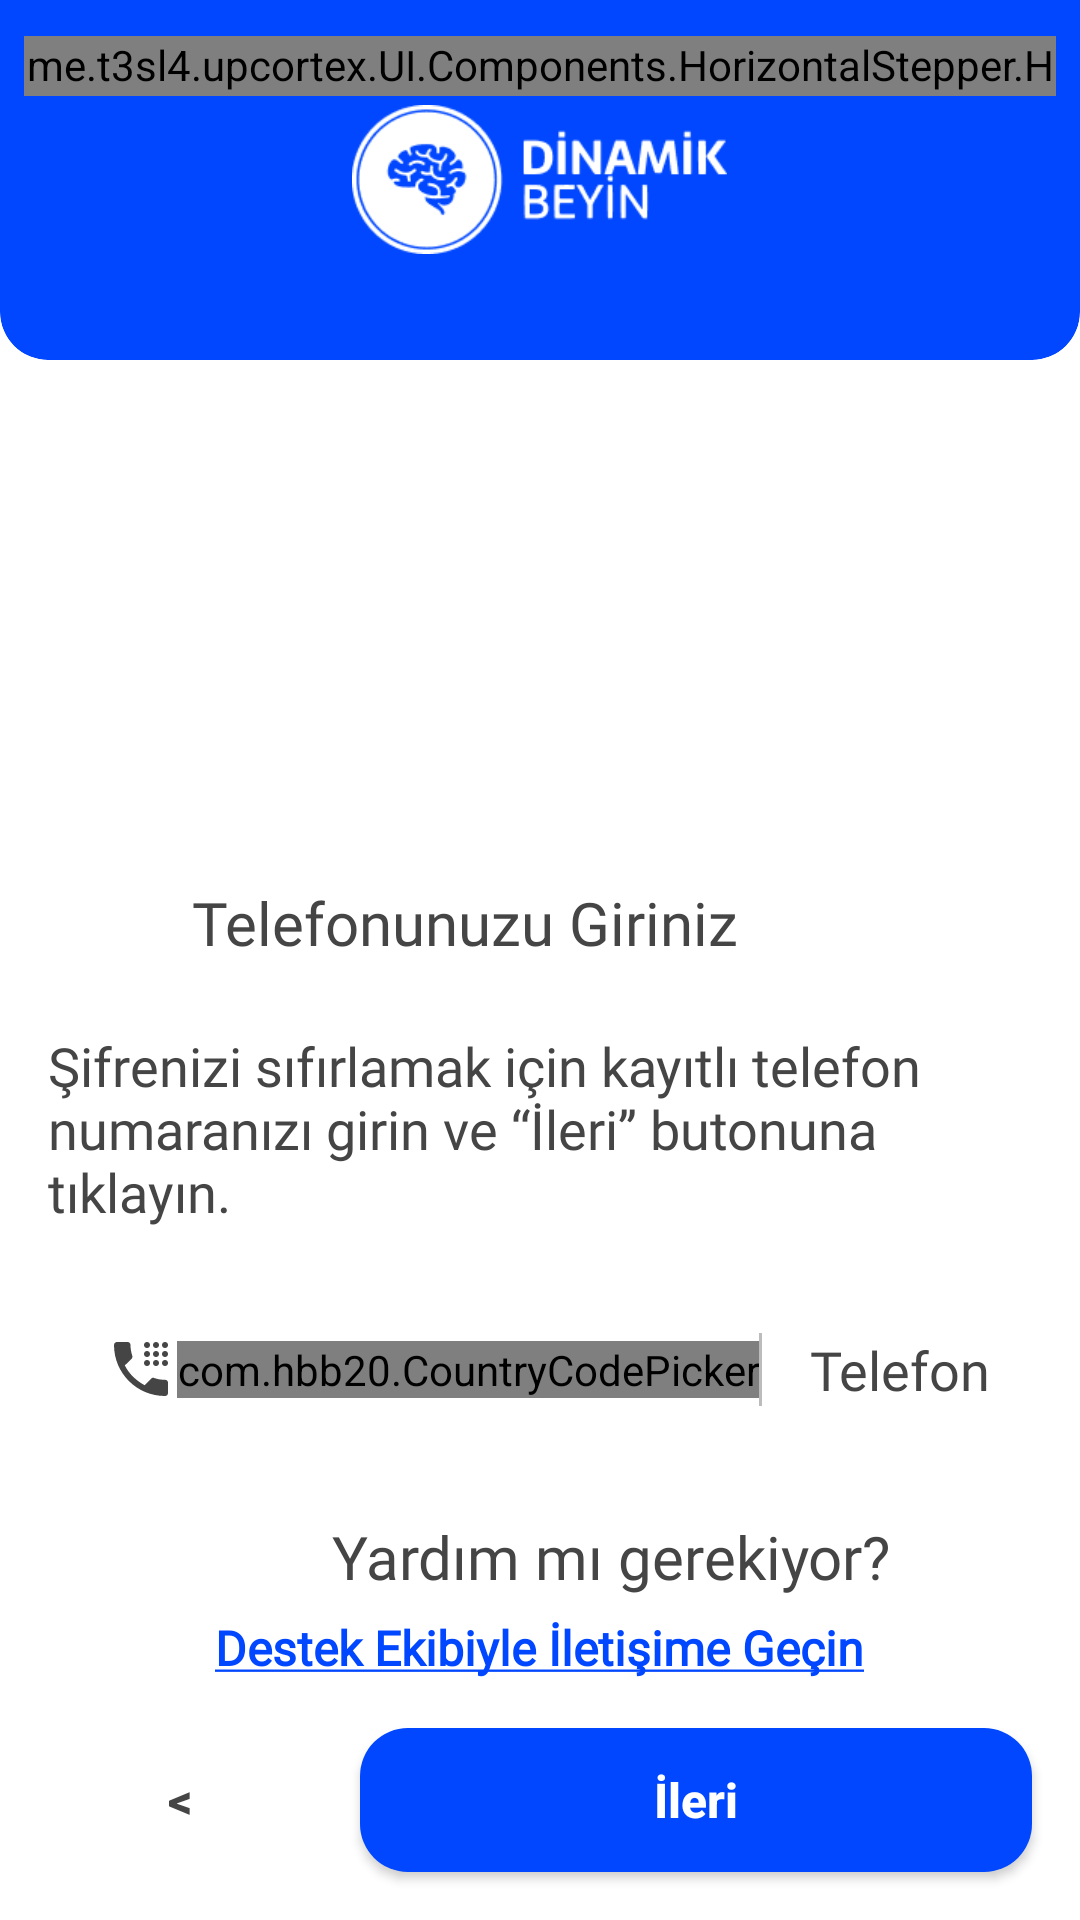

The Android layout XML behind this screen, and the referenced resources:
<!-- AndroidManifest.xml: application theme Theme.UpCortex -->
<!-- res/layout/activity_reset_pass_1.xml -->
<?xml version="1.0" encoding="utf-8"?>
<androidx.constraintlayout.widget.ConstraintLayout xmlns:android="http://schemas.android.com/apk/res/android"
    xmlns:app="http://schemas.android.com/apk/res-auto"
    android:layout_width="match_parent"
    android:layout_height="match_parent"
    android:background="@color/white"
    android:fitsSystemWindows="true"
    android:id="@+id/mainLayout">

    <LinearLayout
        android:layout_width="match_parent"
        android:layout_height="match_parent"
        android:orientation="vertical"
        app:layout_constraintTop_toTopOf="parent">

        <com.google.android.material.card.MaterialCardView
            style="@style/MyCardView"
            android:id="@+id/headerCard"
            android:layout_width="match_parent"
            android:layout_height="120dp"
            android:background="@color/transparent"
            app:cardPreventCornerOverlap="false"
            app:cardElevation="0dp">

            <com.google.android.material.imageview.ShapeableImageView
                android:layout_width="match_parent"
                android:layout_height="match_parent"
                android:src="@color/ratingColor"
                app:shapeAppearanceOverlay="@style/MyCardViewOverlay"
                android:scaleType="fitXY" />

            <me.t3sl4.upcortex.UI.Components.HorizontalStepper.HorizontalStepper
                android:layout_width="match_parent"
                android:layout_height="20dp"
                app:horizontalStepperStepSize="4"
                app:horizontalStepperCurrentStep="0"
                app:horizontalStepperCompletedColor="@color/secondaryColor"
                app:horizontalStepperCurrentColor="@color/white"
                app:horizontalStepperGeneralColor="@color/horizontalStepperColor"
                app:horizontalStepperLeftTopRadius="10dp"
                app:horizontalStepperLeftBottomRadius="10dp"
                app:horizontalStepperRightTopRadius="10dp"
                app:horizontalStepperRightBottomRadius="10dp"
                app:horizontalStepperPager="false"
                app:horizontalStepperPadding="6dp"
                android:layout_marginLeft="8dp"
                android:layout_marginRight="8dp"
                android:layout_marginTop="12dp"
                android:layout_marginBottom="12dp"/>

            <ImageView
                android:layout_width="125dp"
                android:layout_height="wrap_content"
                android:src="@drawable/logo_splash"
                android:layout_gravity="center" />
        </com.google.android.material.card.MaterialCardView>

        <LinearLayout
            android:layout_width="match_parent"
            android:layout_height="0dp"
            android:layout_weight="1.0"
            android:orientation="vertical"
            android:gravity="center"
            android:layout_gravity="center">

            <LinearLayout
                android:layout_width="match_parent"
                android:layout_height="wrap_content"
                android:orientation="vertical">
                <LinearLayout
                    android:layout_width="match_parent"
                    android:layout_height="wrap_content"
                    android:orientation="horizontal"
                    android:layout_gravity="center"
                    android:gravity="start"
                    android:layout_marginLeft="16dp"
                    android:layout_marginRight="16dp">
                    <ImageView
                        android:layout_width="36dp"
                        android:layout_height="match_parent"
                        android:src="@drawable/ikon_reset_phone"
                        app:tint="@color/ratingColor"
                        android:layout_gravity="center"
                        android:layout_marginRight="12dp"/>

                    <TextView
                        android:layout_width="wrap_content"
                        android:layout_height="wrap_content"
                        android:text="@string/reset_enter_phone"
                        android:layout_marginTop="12dp"
                        android:layout_gravity="center"
                        android:textColor="@color/darkBaseColor"
                        android:fontFamily="@font/roboto_flex"
                        android:textSize="20sp"
                        android:layout_marginBottom="8dp"
                        android:gravity="center"/>
                </LinearLayout>

                <TextView
                    android:layout_width="wrap_content"
                    android:layout_height="wrap_content"
                    android:text="@string/reset_enter_phone_desc"
                    android:layout_gravity="center"
                    android:textColor="@color/darkBaseColor"
                    android:fontFamily="@font/roboto_flex"
                    android:textSize="18sp"
                    android:layout_marginTop="16dp"
                    android:layout_marginBottom="12dp"
                    android:gravity="start"
                    android:layout_marginLeft="16dp"
                    android:layout_marginRight="16dp"/>

                <LinearLayout
                    android:layout_width="match_parent"
                    android:layout_height="wrap_content"
                    android:orientation="horizontal"
                    android:background="@drawable/button_support"
                    android:layout_marginLeft="16dp"
                    android:layout_marginRight="16dp"
                    android:layout_marginTop="12dp"
                    android:layout_gravity="center"
                    android:padding="3dp">

                    <ImageView
                        android:id="@+id/icon_start"
                        android:layout_width="wrap_content"
                        android:layout_height="wrap_content"
                        android:layout_marginStart="16dp"
                        android:src="@drawable/ikon_register_phone"
                        android:layout_gravity="center"
                        app:tint="@color/darkBaseColor" />

                    <com.hbb20.CountryCodePicker
                        android:id="@+id/country_code_picker"
                        android:layout_width="wrap_content"
                        android:layout_height="wrap_content"
                        app:ccp_defaultNameCode="TR"
                        app:ccp_showNameCode="false"
                        app:ccp_showFlag="false"
                        android:layout_gravity="center"/>

                    <View
                        android:id="@+id/divider"
                        android:layout_width="1dp"
                        android:layout_height="match_parent"
                        android:layout_marginTop="8dp"
                        android:layout_marginBottom="8dp"
                        android:background="@drawable/divider"/>

                    <com.google.android.material.textfield.TextInputEditText
                        android:id="@+id/editTextPhoneNumber"
                        android:layout_width="0dp"
                        android:layout_height="wrap_content"
                        android:layout_weight="1"
                        android:background="@drawable/button_support"
                        android:drawableEnd="@drawable/ikon_register_arrow_down"
                        android:drawableTint="@color/darkBaseColor"
                        android:ems="10"
                        android:fontFamily="@font/roboto_flex"
                        android:hint="@string/register_phone_number"
                        android:inputType="phone"
                        android:padding="8dp"
                        android:textColorHint="@color/darkBaseColor"
                        android:layout_marginLeft="8dp"/>
                </LinearLayout>
            </LinearLayout>
        </LinearLayout>
    </LinearLayout>

    <LinearLayout
        android:layout_width="match_parent"
        android:layout_height="wrap_content"
        android:orientation="vertical"
        android:layout_marginTop="16dp"
        app:layout_constraintBottom_toTopOf="@+id/bottomSection">
        <LinearLayout
            android:layout_width="match_parent"
            android:layout_height="wrap_content"
            android:orientation="horizontal"
            android:layout_gravity="center"
            android:gravity="center">
            <ImageView
                android:layout_width="36dp"
                android:layout_height="match_parent"
                android:src="@drawable/ikon_support"
                app:tint="@color/ratingColor"
                android:layout_gravity="center"
                android:layout_marginRight="12dp"/>

            <TextView
                android:layout_width="wrap_content"
                android:layout_height="wrap_content"
                android:text="@string/reset_pass_support"
                android:layout_marginTop="12dp"
                android:layout_gravity="center"
                android:textColor="@color/darkBaseColor"
                android:fontFamily="@font/roboto_flex"
                android:textSize="20sp"
                android:layout_marginBottom="8dp"
                android:gravity="center"/>
        </LinearLayout>

        <TextView
            android:id="@+id/contactSupport"
            android:layout_width="wrap_content"
            android:layout_height="wrap_content"
            android:text="@string/reset_pass_contact"
            android:layout_gravity="center"
            android:textColor="@color/ratingColor"
            android:fontFamily="@font/roboto_flex"
            android:textSize="16sp"
            android:textStyle="bold"
            android:textAlignment="center"
            android:layout_marginLeft="12dp"
            android:layout_marginRight="12dp"/>
    </LinearLayout>

    <LinearLayout
        android:id="@+id/bottomSection"
        android:layout_width="match_parent"
        android:layout_height="wrap_content"
        android:orientation="horizontal"
        app:layout_constraintBottom_toBottomOf="parent">
        <Button
            android:id="@+id/backButton"
            android:layout_width="wrap_content"
            android:layout_height="wrap_content"
            android:layout_margin="16dp"
            android:padding="12dp"
            android:text="@string/button_back"
            android:textAllCaps="false"
            android:textColor="@color/darkBaseColor"
            android:background="@drawable/button_support"
            android:textStyle="bold"
            android:textSize="16sp" />
        <Button
            android:id="@+id/nextButton"
            android:layout_width="0dp"
            android:layout_weight="1.0"
            android:layout_height="wrap_content"
            android:text="@string/button_next"
            android:textAllCaps="false"
            android:textColor="@color/white"
            android:background="@drawable/button_next_2"
            android:textStyle="bold"
            android:textSize="16sp"
            android:layout_marginTop="16dp"
            android:layout_marginRight="16dp"
            android:layout_marginBottom="16dp"/>
    </LinearLayout>

</androidx.constraintlayout.widget.ConstraintLayout>
<!-- resources referenced by this layout -->
<resources>
  <color name="darkBaseColor">#454545</color>
  <color name="horizontalStepperColor">#003CD7</color>
  <color name="ratingColor">#0047FF</color>
  <color name="secondaryColor">#07193A</color>
  <color name="transparent">#00000000</color>
  <color name="white">#FFFFFFFF</color>
  <!-- drawable button_next_2 (drawable) -->
  <?xml version="1.0" encoding="utf-8"?>
  <shape xmlns:android="http://schemas.android.com/apk/res/android">
      <solid android:color="@color/ratingColor" />
      <corners android:radius="16dp"/>
  </shape>
  <!-- drawable divider (drawable) -->
  <?xml version="1.0" encoding="utf-8"?>
  <shape xmlns:android="http://schemas.android.com/apk/res/android">
      <size android:width="2dp"/>
      <solid android:color="@color/darkOnTop"/>
  </shape>
  <string name="button_back" translatable="false">&lt;</string>
  <string name="button_next">İleri</string>
  <string name="register_phone_number">Telefon</string>
  <string name="reset_enter_phone">Telefonunuzu Giriniz</string>
  <string name="reset_enter_phone_desc">Şifrenizi sıfırlamak için kayıtlı telefon numaranızı girin ve “İleri” butonuna tıklayın.</string>
  <string name="reset_pass_contact"><u>Destek Ekibiyle İletişime Geçin</u></string>
  <string name="reset_pass_support">Yardım mı gerekiyor?</string>
  <style name="MyCardView" parent="Theme.MaterialComponents.Light">
          <item name="shapeAppearance">@style/ShapeAppearance.MyCardView</item>
          <item name="cardElevation">4dp</item>
          <item name="cardBackgroundColor">@color/white</item>
      </style>
  <style name="MyCardViewOverlay">
          <item name="cornerFamily">rounded</item>
          <item name="cornerSizeTopLeft">0dp</item>
          <item name="cornerSizeTopRight">0dp</item>
          <item name="cornerSizeBottomLeft">16dp</item>
          <item name="cornerSizeBottomRight">16dp</item>
      </style>
  <style name="Theme.UpCortex" parent="Theme.MaterialComponents.Light.NoActionBar.Bridge">
          
          <item name="colorPrimary">@color/primaryColor</item>
          <item name="colorPrimaryVariant">@color/primaryOnTop</item>
          <item name="colorOnPrimary">@color/primaryOnBottom</item>
          
          <item name="colorSecondary">@color/secondaryColor</item>
          <item name="colorSecondaryVariant">@color/secondaryOnTop</item>
          <item name="colorOnSecondary">@color/secondaryOnBottom</item>
          
          <item name="android:statusBarColor">@color/secondaryColor</item>
          
          <item name="android:windowTranslucentStatus">false</item>
          <item name="android:windowTranslucentNavigation">true</item>
          <item name="windowActionBar">false</item>
          <item name="windowNoTitle">true</item>
      </style>
  <color name="darkOnTop">#BCBCBC</color>
  <style name="ShapeAppearance.MyCardView" parent="ShapeAppearance.MaterialComponents.MediumComponent">
          <item name="cornerFamily">rounded</item>
          <item name="cornerSizeTopLeft">0dp</item>
          <item name="cornerSizeTopRight">0dp</item>
          <item name="cornerSizeBottomLeft">16dp</item>
          <item name="cornerSizeBottomRight">16dp</item>
      </style>
  <color name="primaryColor">#8BD5FF</color>
  <color name="primaryOnTop">#55B5FA</color>
  <color name="primaryOnBottom">#3C8FDB</color>
  <color name="secondaryOnTop">#354465</color>
  <color name="secondaryOnBottom">#07193A</color>
</resources>
